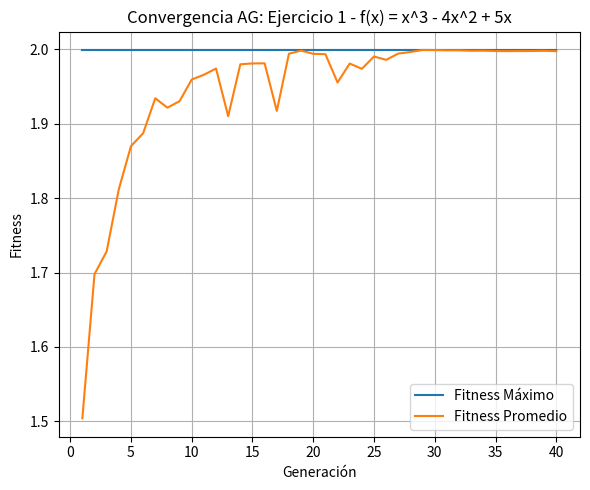
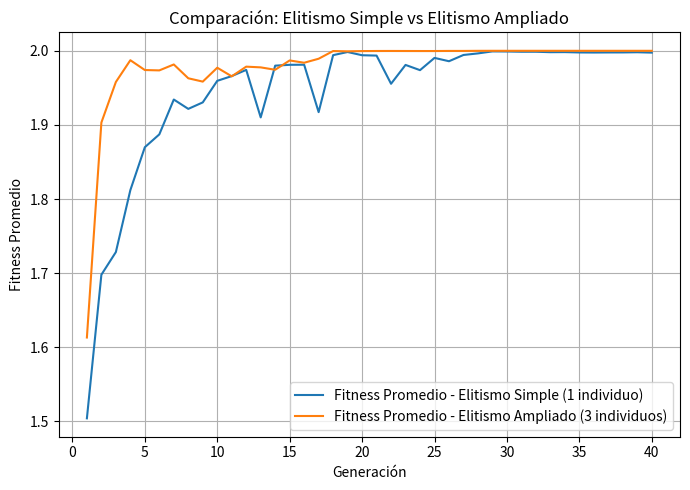

Generate these figures, in order, with matplotlib:
# ============================================================
# Clase base AlgoritmoGenetico 
# ============================================================
import random
import math
import copy
import numpy as np
import matplotlib.pyplot as plt

# Establecer una semilla para reproducibilidad 
random.seed(42)
np.random.seed(42)

"""## 9. Módulo 1: Clase `AlgoritmoGenetico`

Esta clase encapsula la lógica principal del Algoritmo Genético. Es genérica, parametrizable y contiene las implementaciones de los operadores genéticos fundamentales.

### **Espacio de búsqueda y mapeo: Codificación y Decodificación**

Aunque la clase `AlgoritmoGenetico` opera en el espacio cromosómico `S = {0, 1}^n` (genotipos), la interpretación en el espacio de soluciones reales `X` (fenotipos) se maneja a través de funciones de decodificación (`decode_func`) que se pasan como parámetro. La codificación (`e: X -> S`) es a menudo implícita en cómo se construye el espacio de genotipos inicial o cómo se genera la población aleatoria.

La función `e_tilde: S -> X` será proporcionada por cada problema específico.
"""

class AlgoritmoGenetico:
    """
    Implementación genérica de un Algoritmo Genético Canónico.

    Atributos:
        population_size (int): Número de individuos en la población.
        chromosome_length (int): Longitud del cromosoma (número de bits/genes).
        pc (float): Probabilidad de cruzamiento (crossover).
        pm (float): Probabilidad de mutación.
        elitism (bool): Si se aplica elitismo (preservar al mejor individuo).
        fitness_func (callable): Función que calcula la aptitud de un fenotipo.
        decode_func (callable): Función que decodifica un genotipo a un fenotipo.
        selection_method (str): Método de selección ('roulette' o 'tournament').
        tournament_size (int, opcional): Tamaño del torneo para la selección por torneo.

    Principios Bioinspirados en el código:
    *   **Población**: Lista de `individuos`.
    *   **Individuo / Cromosoma**: Representado como una lista de enteros (0 o 1).
    *   **Gen / Alelo**: Cada entero (0 o 1) en la lista del cromosoma.
    *   **Locus**: El índice de cada gen dentro del cromosoma.
    """

    def __init__(
        self,
        population_size: int,
        chromosome_length: int,
        pc: float,
        pm: float,
        fitness_func: callable,
        decode_func: callable,
        selection_method: str = 'roulette',
        elitism: bool = True,
        tournament_size: int = 3,
    ):
        # Validación de parámetros para asegurar que son coherentes y evitan errores lógicos.
        if not (0 <= pc <= 1 and 0 <= pm <= 1):
            raise ValueError("pc y pm deben estar entre 0 y 1.")
        if population_size <= 0 or chromosome_length <= 0:
            raise ValueError("population_size y chromosome_length deben ser positivos.")
        if selection_method not in ['roulette', 'tournament']:
            raise ValueError("selection_method debe ser 'roulette' o 'tournament'.")

        # Asignación de parámetros a atributos de la instancia.
        self.population_size = population_size
        self.chromosome_length = chromosome_length
        self.pc = pc
        self.pm = pm
        self.elitism = elitism
        self.fitness_func = fitness_func
        self.decode_func = decode_func
        self.selection_method = selection_method
        self.tournament_size = tournament_size

        # Atributos para almacenar el estado del algoritmo genético.
        self.population: list[list[int]] = [] # La población actual de individuos.
        self.max_fitness_history: list[float] = [] # Historial del fitness máximo por generación.
        self.avg_fitness_history: list[float] = [] # Historial del fitness promedio por generación.
        self.best_individual_genotype: list[int] = [] # El mejor genotipo encontrado hasta ahora.
        self.best_individual_fitness: float = -float('inf') # El fitness del mejor genotipo encontrado hasta ahora.

    def _initialize_population(self) -> None:
        """
        Inicializa la población con cromosomas binarios generados aleatoriamente.
        Corresponde a la fase inicial de generación de individuos aleatorios en una población.
        Cada individuo es una lista de bits (0 o 1) de longitud `chromosome_length`.
        """
        self.population = [
            [random.randint(0, 1) for _ in range(self.chromosome_length)]
            for _ in range(self.population_size)
        ]

    def _calculate_all_fitness(self, population: list[list[int]]) -> tuple[list[float], list]:
        """
        Calcula la aptitud (fitness) para cada individuo en la población.
        Para cada cromosoma (genotipo), primero lo decodifica a su representación real (fenotipo),
        y luego evalúa la aptitud de ese fenotipo utilizando `fitness_func`.

        Args:
            population (list[list[int]]): La población actual de genotipos.

        Returns:
            tuple[list[float], list]: Una tupla que contiene la lista de valores de aptitud
                                     y la lista de fenotipos decodificados.
        Principios Bioinspirados en el código:
        *   **Función de Aptitud (Fitness)**: Cuantifica la 'calidad' del individuo.
        *   **Fenotipo**: Se obtiene del genotipo para evaluar la aptitud.
        """
        fitness_values = []
        phenotypes = []
        for chromosome in population:
            phenotype = self.decode_func(chromosome) # Decodificación e_tilde: S -> X (genotipo a fenotipo)
            fitness = self.fitness_func(phenotype) # Evaluación del fenotipo
            fitness_values.append(fitness)
            phenotypes.append(phenotype)
        return fitness_values, phenotypes
    def _select_proportional(self, population: list[list[int]], fitness_values: list[float]) -> [list[int]]:
        """
        Realiza la selección de individuos utilizando el método de la Ruleta de Holland.
        Individuos con mayor aptitud tienen una mayor probabilidad de ser seleccionados para la siguiente generación.
        Maneja valores de aptitud no negativos mediante un desplazamiento si es necesario para evitar probabilidades negativas.

        Args:
            population (list[list[int]]): La población actual.
            fitness_values (list[float]): Los valores de aptitud correspondientes a cada individuo.

        Returns:
            list[list[int]]: La nueva población (pool de apareamiento) después de la selección, con el mismo tamaño que la población original.

        Principios Bioinspirados en el código:
        *   **Selección Natural**: Individuos con mayor aptitud tienen mayor probabilidad de ser seleccionados.
        *   **Ruleta de Holland**: La probabilidad de selección P(b_i) = f(b_i) / sum(f_k).
        """
        # Manejo de aptitudes no negativas: desplazar si el mínimo es negativo.
        min_fitness = min(fitness_values)
        if min_fitness < 0:
            # Si hay aptitudes negativas, las desplazamos para que sean todas >= 0.
            # Se añade un pequeño valor (1e-6) para evitar divisiones por cero si todas las aptitudes ajustadas fueran 0.
            adjusted_fitness = [f - min_fitness + 1e-6 for f in fitness_values]
        else:
            # Si todas son no negativas, se usan directamente.
            adjusted_fitness = fitness_values

        total_fitness = sum(adjusted_fitness)

        if total_fitness == 0:
            # Si todas las aptitudes son cero (después del ajuste), seleccionar aleatoriamente para evitar errores.
            return random.choices(population, k=self.population_size)

        # Calcular las probabilidades de selección proporcionales a la aptitud ajustada.
        selection_probabilities = [f / total_fitness for f in adjusted_fitness]

        # La selección crea el 'pool de apareamiento' para la próxima generación.
        new_population = random.choices(population, weights=selection_probabilities, k=self.population_size)
        return new_population

    def _select_tournament(self, population: list[list[int]], fitness_values: list[float]) -> list[list[int]]:
        """
        Realiza la selección de individuos utilizando el método por Torneo.
        En cada paso, se seleccionan aleatoriamente `tournament_size` individuos y el de mayor aptitud entre ellos es elegido.
        Este proceso se repite `population_size` veces para formar la nueva población.

        Args:
            population (list[list[int]]): La población actual.
            fitness_values (list[float]): Los valores de aptitud correspondientes.

        Returns:
            list[list[int]]: La nueva población (pool de apareamiento) después de la selección.

        Principios Bioinspirados en el código:
        *   **Selección Natural**: Individuos compiten; los 'más fuertes' (mayor aptitud) prevalecen.
        """
        new_population = []
        for _ in range(self.population_size):
            # Seleccionar 'tournament_size' individuos aleatoriamente para el torneo.
            tournament_contestants_indices = random.sample(range(self.population_size), self.tournament_size)

            # Encontrar el mejor individuo (el de mayor fitness) del torneo.
            best_contestant_index = tournament_contestants_indices[0]
            for i in tournament_contestants_indices:
                if fitness_values[i] > fitness_values[best_contestant_index]:
                    best_contestant_index = i
            # El ganador del torneo se añade a la nueva población).
            new_population.append(copy.deepcopy(population[best_contestant_index]))
        return new_population

    def _crossover_one_point(self, parent1: list[int], parent2: list[int]) -> tuple[list[int], list[int]]:
        """
        Realiza el cruzamiento de un punto entre dos padres para producir dos hijos.
        Con una probabilidad `pc`, se elige un punto de corte aleatorio y los segmentos de los padres se intercambian.
        Si no se produce cruzamiento, los hijos son copias de los padres.

        Args:
            parent1 (list[int]): Genotipo del primer padre.
            parent2 (list[int]): Genotipo del segundo padre.

        Returns:
            tuple[list[int], list[int]]: Una tupla con los genotipos de los dos hijos resultantes.

        Principios Bioinspirados en el código:
        *   **Recombinación / Cruzamiento**: Intercambio de material genético entre padres.
        *   **Cromosomas homólogos**: Los cromosomas de los padres se alinean para el intercambio.
        """
        if random.random() < self.pc:
            # Punto de cruzamiento aleatorio.
            point = random.randint(1, self.chromosome_length - 1)
            # Se combinan los segmentos de los padres para formar los hijos.
            child1 = parent1[:point] + parent2[point:]
            child2 = parent2[:point] + parent1[point:]
            return child1, child2
        else:
            # Si no hay cruzamiento, los hijos son copias idénticas de los padres.
            return copy.deepcopy(parent1), copy.deepcopy(parent2)

    def _mutate_flip_bit(self, chromosome: list[int]) -> list[int]:
        """
        Realiza la mutación bit a bit en un cromosoma.
        Por cada gen en el cromosoma, con una probabilidad `pm`, su valor se invierte (0 a 1, o 1 a 0).

        Args:
            chromosome (list[int]): El genotipo a mutar.

        Returns:
            list[int]: El genotipo mutado.

        Principios Bioinspirados en el código:
        *   **Mutación**: Cambios aleatorios en el material genético (genotipo).
        *   **Alelo**: El valor de un gen cambia (0 a 1 o 1 a 0).
        """
        mutated_chromosome = copy.deepcopy(chromosome)
        for i in range(self.chromosome_length):
            if random.random() < self.pm:
                mutated_chromosome[i] = 1 - mutated_chromosome[i]  # Invertir el bit (0->1, 1->0).
        return mutated_chromosome

    def _apply_elitism(self, new_population: list[list[int]]) -> list[list[int]]:
        """
        Aplica el mecanismo de elitismo, preservando al mejor individuo de la generación anterior
        (almacenado como `self.best_individual_genotype`) en la nueva población.
        El individuo con menor aptitud de la nueva población es reemplazado por el élite.

        Args:
            new_population (list[list[int]]): La población recién generada (después de crossover y mutación).

        Returns:
            list[list[int]]: La población con el individuo élite insertado.

        Principios Bioinspirados en el código:
        *   **Elitismo**: El individuo con mayor aptitud de la generación se garantiza que sobreviva a la siguiente.
        *   **Convergencia Monotónica**: El fitness máximo nunca decrece de una generación a otra.
        """
        if not self.best_individual_genotype: # Si aún no se ha encontrado un mejor individuo (primera generación).
            return new_population # No hay élite para aplicar.

        # Encontrar el peor individuo en la nueva población para ser reemplazado.
        new_fitness_values, _ = self._calculate_all_fitness(new_population)
        worst_individual_index = np.argmin(new_fitness_values)

        # Reemplazar al peor individuo de la nueva población con una copia del élite de la generación anterior.
        new_population[worst_individual_index] = copy.deepcopy(self.best_individual_genotype)
        return new_population

    def run(self, num_generations: int) -> tuple[list[int], float]:
        """
        Ejecuta el Algoritmo Genético para un número dado de generaciones.
        Este es el bucle principal del AG, que coordina la inicialización, evaluación, selección, cruzamiento y mutación
        a lo largo de múltiples generaciones.

        Args:
            num_generations (int): El número de generaciones a ejecutar.

        Returns:
            tuple[list[int], float]: El genotipo del mejor individuo encontrado en toda la ejecución y su aptitud.
        """
        self._initialize_population() # Inicializa la población con individuos aleatorios.

        for generation in range(num_generations):
            # 1. Evaluar la aptitud de la población actual.
            fitness_values, _ = self._calculate_all_fitness(self.population)

            # Actualizar el mejor individuo global (élite) si se encuentra uno mejor en la generación actual.
            current_best_index = np.argmax(fitness_values)
            current_best_fitness = fitness_values[current_best_index]
            current_best_genotype = copy.deepcopy(self.population[current_best_index])

            if current_best_fitness > self.best_individual_fitness:
                self.best_individual_fitness = current_best_fitness
                self.best_individual_genotype = current_best_genotype

            # Registrar el historial de fitness máximo y promedio para la visualización.
            self.max_fitness_history.append(self.best_individual_fitness)
            self.avg_fitness_history.append(np.mean(fitness_values))

            # 2. Selección: Crear el 'pool de apareamiento' (next_generation_candidates).
            if self.selection_method == 'roulette':
                mating_pool = self._select_proportional(self.population, fitness_values)
            else:  # tournament
                mating_pool = self._select_tournament(self.population, fitness_values)

            # 3. Cruzamiento y Mutación para crear la nueva generación.
            new_population = []
            # Asegurarse de que el 'mating_pool' tenga un número par de individuos para el cruzamiento por pares.
            if len(mating_pool) % 2 != 0:
                mating_pool.append(random.choice(mating_pool))

            random.shuffle(mating_pool) # Mezclar para formar pares aleatorios para el cruzamiento.

            # Realizar cruzamiento y mutación en pares de padres para generar hijos.
            for i in range(0, self.population_size, 2):
                parent1 = mating_pool[i]
                parent2 = mating_pool[i + 1]

                child1, child2 = self._crossover_one_point(parent1, parent2) # Aplicar cruzamiento.

                child1 = self._mutate_flip_bit(child1) # Aplicar mutación al primer hijo.
                child2 = self._mutate_flip_bit(child2) # Aplicar mutación al segundo hijo.

                new_population.extend([child1, child2]) # Añadir los hijos a la nueva población.

            # Asegurarse de que la nueva población tenga el tamaño correcto (puede ser ligeramente mayor por el ajuste de pares).
            self.population = new_population[:self.population_size]

            # 4. Elitismo (si está habilitado): Asegura que el mejor individuo no se pierda.
            if self.elitism:
                self.population = self._apply_elitism(self.population)

        # Retornar el mejor individuo encontrado y su aptitud final.
        return self.best_individual_genotype, self.best_individual_fitness


# ============================================================
# Ejercicio 1 (necesario: el Ejercicio 4 compara elitismo simple vs ampliado
# usando cubic_ga, decode_cubic y fitness_cubic definidos aquí)
# ============================================================

"""## Ejercicio 1: Maximización de f(x) = x^3 - 4x^2 + 5x

Se adapta el caso didáctico visto en clase (f(x) = x^2) para maximizar la
función cúbica f(x) = x^3 - 4x^2 + 5x. Analíticamente, f'(x) = 3x^2 - 8x + 5,
cuyas raíces son x = 1 y x = 5/3. Evaluando la segunda derivada
f''(x) = 6x - 8, se confirma que x = 1 es un máximo local (f''(1) = -2 < 0)
y x = 5/3 es un mínimo local (f''(5/3) = 2 > 0).

Como la cúbica crece sin límite para x grandes, se acota el espacio de
búsqueda a X = [0, 1.8] para que el AG converja claramente al máximo local
en x = 1 (f(1) = 2), sin que la rama ascendente de la función lo opaque
(en ese rango, f(1.8) ≈ 1.87 < 2).

### Espacio de Búsqueda y Mapeo:
*   **Genotipo (S)**: Cadenas binarias de 6 bits -> 2^6 = 64 niveles de resolución.
*   **Fenotipo (X)**: Números reales en el rango [0, 1.8].
*   **Decodificación (e_tilde)**: Se convierte el genotipo a entero (0-63) y
    se reescala linealmente al rango [X_MIN_CUBIC, X_MAX_CUBIC].
"""

# --- Definición de funciones específicas para el Ejercicio 1 ---

CHROM_LEN_CUBIC = 6      # 6 bits -> 64 posibles valores discretos de x.
X_MIN_CUBIC = 0.0        # Límite inferior del espacio de búsqueda.
X_MAX_CUBIC = 1.8        # Límite superior: evita que la rama ascendente domine al máximo local.

def decode_cubic(genotype: list[int]) -> float:
    """
    Decodifica un genotipo binario a un valor real x en el rango [X_MIN_CUBIC, X_MAX_CUBIC].
    Corresponde a la función e_tilde: S -> X.
    Primero convierte la cadena de bits a un entero, y luego reescala
    linealmente ese entero al rango real deseado.
    """
    max_int = 2 ** CHROM_LEN_CUBIC - 1  # Máximo entero representable (63 para 6 bits).
    decimal_value = int("".join(map(str, genotype)), 2)
    # Reescalado lineal de [0, max_int] a [X_MIN_CUBIC, X_MAX_CUBIC].
    x = X_MIN_CUBIC + (decimal_value / max_int) * (X_MAX_CUBIC - X_MIN_CUBIC)
    return x

def fitness_cubic(x: float) -> float:
    """
    Calcula la aptitud para el Ejercicio 1: maximizar f(x) = x^3 - 4x^2 + 5x.
    La aptitud es directamente el valor de la función objetivo, ya que f(x)
    es no negativa en todo el rango de búsqueda elegido [0, 1.8].
    """
    return x**3 - 4 * x**2 + 5 * x

# --- Parámetros del AG para el Ejercicio 1 ---
POP_SIZE_CUBIC = 20          # Tamaño de la población.
PC_CUBIC = 0.8               # Probabilidad de cruzamiento del 80%.
PM_CUBIC = 0.02              # Probabilidad de mutación del 2% por bit.
NUM_GENERATIONS_CUBIC = 40   # Número de generaciones a ejecutar.

print("\n--- Ejecutando AG para el Ejercicio 1: f(x) = x^3 - 4x^2 + 5x ---")
# Se reutiliza la clase AlgoritmoGenetico definida en el Módulo 1 del notebook.
cubic_ga = AlgoritmoGenetico(
    population_size=POP_SIZE_CUBIC,
    chromosome_length=CHROM_LEN_CUBIC,
    pc=PC_CUBIC,
    pm=PM_CUBIC,
    fitness_func=fitness_cubic,
    decode_func=decode_cubic,
    selection_method='roulette',
    elitism=True,
)

# Ejecutar el Algoritmo Genético para el número especificado de generaciones.
final_best_genotype_cubic, final_best_fitness_cubic = cubic_ga.run(NUM_GENERATIONS_CUBIC)
# Decodificar el mejor genotipo encontrado para obtener el valor real de x.
final_best_x_cubic = decode_cubic(final_best_genotype_cubic)

print(f"\n--- Resultados Finales Ejercicio 1 ---")
print(f"Mejor Genotipo: {''.join(map(str, final_best_genotype_cubic))}")
print(f"Mejor x encontrado: {final_best_x_cubic:.4f}")
print(f"Mejor Fitness f(x): {final_best_fitness_cubic:.4f}")
print(f"Óptimo teórico esperado: x = 1.0, f(1) = 2.0")

# --- Gráfica de Convergencia: Ejercicio 1 ---
plt.figure(figsize=(6, 5))
plt.plot(range(1, NUM_GENERATIONS_CUBIC + 1), cubic_ga.max_fitness_history, label='Fitness Máximo')
plt.plot(range(1, NUM_GENERATIONS_CUBIC + 1), cubic_ga.avg_fitness_history, label='Fitness Promedio')
plt.title('Convergencia AG: Ejercicio 1 - f(x) = x^3 - 4x^2 + 5x')
plt.xlabel('Generación')
plt.ylabel('Fitness')
plt.legend()
plt.grid(True)
plt.tight_layout()
plt.show()

# ============================================================
# Ejercicio 4
# ============================================================
"""## Ejercicio 4: Elitismo Ampliado (3 mejores individuos)

Se crea una subclase `AlgoritmoGeneticoElitismoAmpliado` que hereda de
`AlgoritmoGenetico` y modifica la función interna que maneja el elitismo:
en lugar de preservar solo al mejor individuo de la generación actual
(elitismo simple, como en el Módulo 1), se preservan de manera INTACTA los
`elite_size` (3 por defecto) mejores individuos de la generación actual
hacia la siguiente generación, reemplazando a los 3 individuos más débiles
de la población recién generada.

Se usa una subclase (en vez de modificar directamente `AlgoritmoGenetico`)
para no alterar el comportamiento de elitismo simple usado en los
Ejercicios 1, 2 y 3.

NOTA: Esta celda depende del Ejercicio 1 — reutiliza `cubic_ga`, `decode_cubic`,
`fitness_cubic`, `POP_SIZE_CUBIC`, `PC_CUBIC`, `PM_CUBIC` y
`NUM_GENERATIONS_CUBIC` para poder comparar el elitismo simple contra el
elitismo ampliado sobre el mismo problema. Ejecútala después del Ejercicio 1.
"""

class AlgoritmoGeneticoElitismoAmpliado(AlgoritmoGenetico):
    """
    Variante de AlgoritmoGenetico donde, en lugar de preservar solo al mejor
    individuo (elitismo simple), se preservan de forma intacta los
    `elite_size` mejores individuos de la generación actual hacia la
    siguiente, reemplazando a los `elite_size` individuos más débiles de
    la nueva población generada por selección, cruzamiento y mutación.
    """

    def __init__(self, *args, elite_size: int = 3, **kwargs):
        super().__init__(*args, **kwargs)
        self.elite_size = elite_size  # Número de individuos élite a preservar cada generación.

    def _apply_elitism_ampliado(
        self,
        old_population: list[list[int]],
        old_fitness: list[float],
        new_population: list[list[int]],
    ) -> list[list[int]]:
        """
        Reemplaza a los `elite_size` individuos más débiles de la nueva
        población por los `elite_size` mejores individuos (copiados de
        forma intacta) de la generación anterior.

        Principios Bioinspirados en el código:
        *   **Elitismo Ampliado**: se garantiza que varios de los mejores
            individuos (no solo uno) sobrevivan sin alteración a la
            siguiente generación, reduciendo el riesgo de perder buen
            material genético por efecto del cruzamiento o la mutación.
        """
        # Índices de los individuos de la generación anterior, ordenados de mayor a menor aptitud.
        sorted_old_indices = np.argsort(old_fitness)[::-1]
        elite_indices = sorted_old_indices[: self.elite_size]
        elites = [copy.deepcopy(old_population[i]) for i in elite_indices]

        # Se evalúa la nueva población para identificar a los individuos más débiles a reemplazar.
        new_fitness, _ = self._calculate_all_fitness(new_population)
        sorted_new_indices = np.argsort(new_fitness)  # De menor a mayor aptitud.
        worst_indices = sorted_new_indices[: self.elite_size]

        for worst_idx, elite in zip(worst_indices, elites):
            new_population[worst_idx] = elite

        return new_population

    def run(self, num_generations: int) -> tuple[list[int], float]:
        """
        Ejecuta el AG igual que la clase base (AlgoritmoGenetico.run), pero
        aplicando elitismo ampliado en el paso 4: se preservan los
        `elite_size` mejores individuos de la generación actual, no solo 1.
        """
        self._initialize_population()

        for generation in range(num_generations):
            # 1. Evaluar la aptitud de la población actual (generación t).
            fitness_values, _ = self._calculate_all_fitness(self.population)

            current_best_index = np.argmax(fitness_values)
            current_best_fitness = fitness_values[current_best_index]
            current_best_genotype = copy.deepcopy(self.population[current_best_index])

            if current_best_fitness > self.best_individual_fitness:
                self.best_individual_fitness = current_best_fitness
                self.best_individual_genotype = current_best_genotype

            self.max_fitness_history.append(self.best_individual_fitness)
            self.avg_fitness_history.append(np.mean(fitness_values))

            # Se guarda la población y el fitness de la generación actual ANTES de
            # reemplazarla, ya que se necesitan para extraer a los `elite_size` mejores.
            old_population = copy.deepcopy(self.population)
            old_fitness = fitness_values

            # 2. Selección (idéntica a la clase base).
            if self.selection_method == 'roulette':
                mating_pool = self._select_proportional(self.population, fitness_values)
            else:
                mating_pool = self._select_tournament(self.population, fitness_values)

            # 3. Cruzamiento y Mutación (idénticos a la clase base).
            new_population = []
            if len(mating_pool) % 2 != 0:
                mating_pool.append(random.choice(mating_pool))
            random.shuffle(mating_pool)

            for i in range(0, self.population_size, 2):
                parent1 = mating_pool[i]
                parent2 = mating_pool[i + 1]
                child1, child2 = self._crossover_one_point(parent1, parent2)
                child1 = self._mutate_flip_bit(child1)
                child2 = self._mutate_flip_bit(child2)
                new_population.extend([child1, child2])

            new_population = new_population[: self.population_size]

            # 4. Elitismo Ampliado: preservar los `elite_size` mejores de la generación anterior.
            if self.elitism:
                new_population = self._apply_elitism_ampliado(old_population, old_fitness, new_population)

            self.population = new_population

        return self.best_individual_genotype, self.best_individual_fitness

# --- Ejecución del AG con Elitismo Ampliado sobre el problema del Ejercicio 1 ---

print("\n--- Ejecutando AG con Elitismo Ampliado (3 mejores) sobre el Ejercicio 1 ---")
elitism_ga = AlgoritmoGeneticoElitismoAmpliado(
    population_size=POP_SIZE_CUBIC,
    chromosome_length=CHROM_LEN_CUBIC,
    pc=PC_CUBIC,
    pm=PM_CUBIC,
    fitness_func=fitness_cubic,
    decode_func=decode_cubic,
    selection_method='roulette',
    elitism=True,
    elite_size=3,
)

best_genotype_elite, best_fitness_elite = elitism_ga.run(NUM_GENERATIONS_CUBIC)
best_x_elite = decode_cubic(best_genotype_elite)

print(f"Mejor x encontrado: {best_x_elite:.4f} | Mejor Fitness: {best_fitness_elite:.4f}")
print(f"Óptimo teórico esperado: x = 1.0, f(1) = 2.0")

# --- Comparación: Elitismo Simple (Ejercicio 1) vs Elitismo Ampliado ---
plt.figure(figsize=(7, 5))
plt.plot(
    range(1, NUM_GENERATIONS_CUBIC + 1),
    cubic_ga.avg_fitness_history,
    label='Fitness Promedio - Elitismo Simple (1 individuo)',
)
plt.plot(
    range(1, NUM_GENERATIONS_CUBIC + 1),
    elitism_ga.avg_fitness_history,
    label='Fitness Promedio - Elitismo Ampliado (3 individuos)',
)
plt.title('Comparación: Elitismo Simple vs Elitismo Ampliado')
plt.xlabel('Generación')
plt.ylabel('Fitness Promedio')
plt.legend()
plt.grid(True)
plt.tight_layout()
plt.show()
